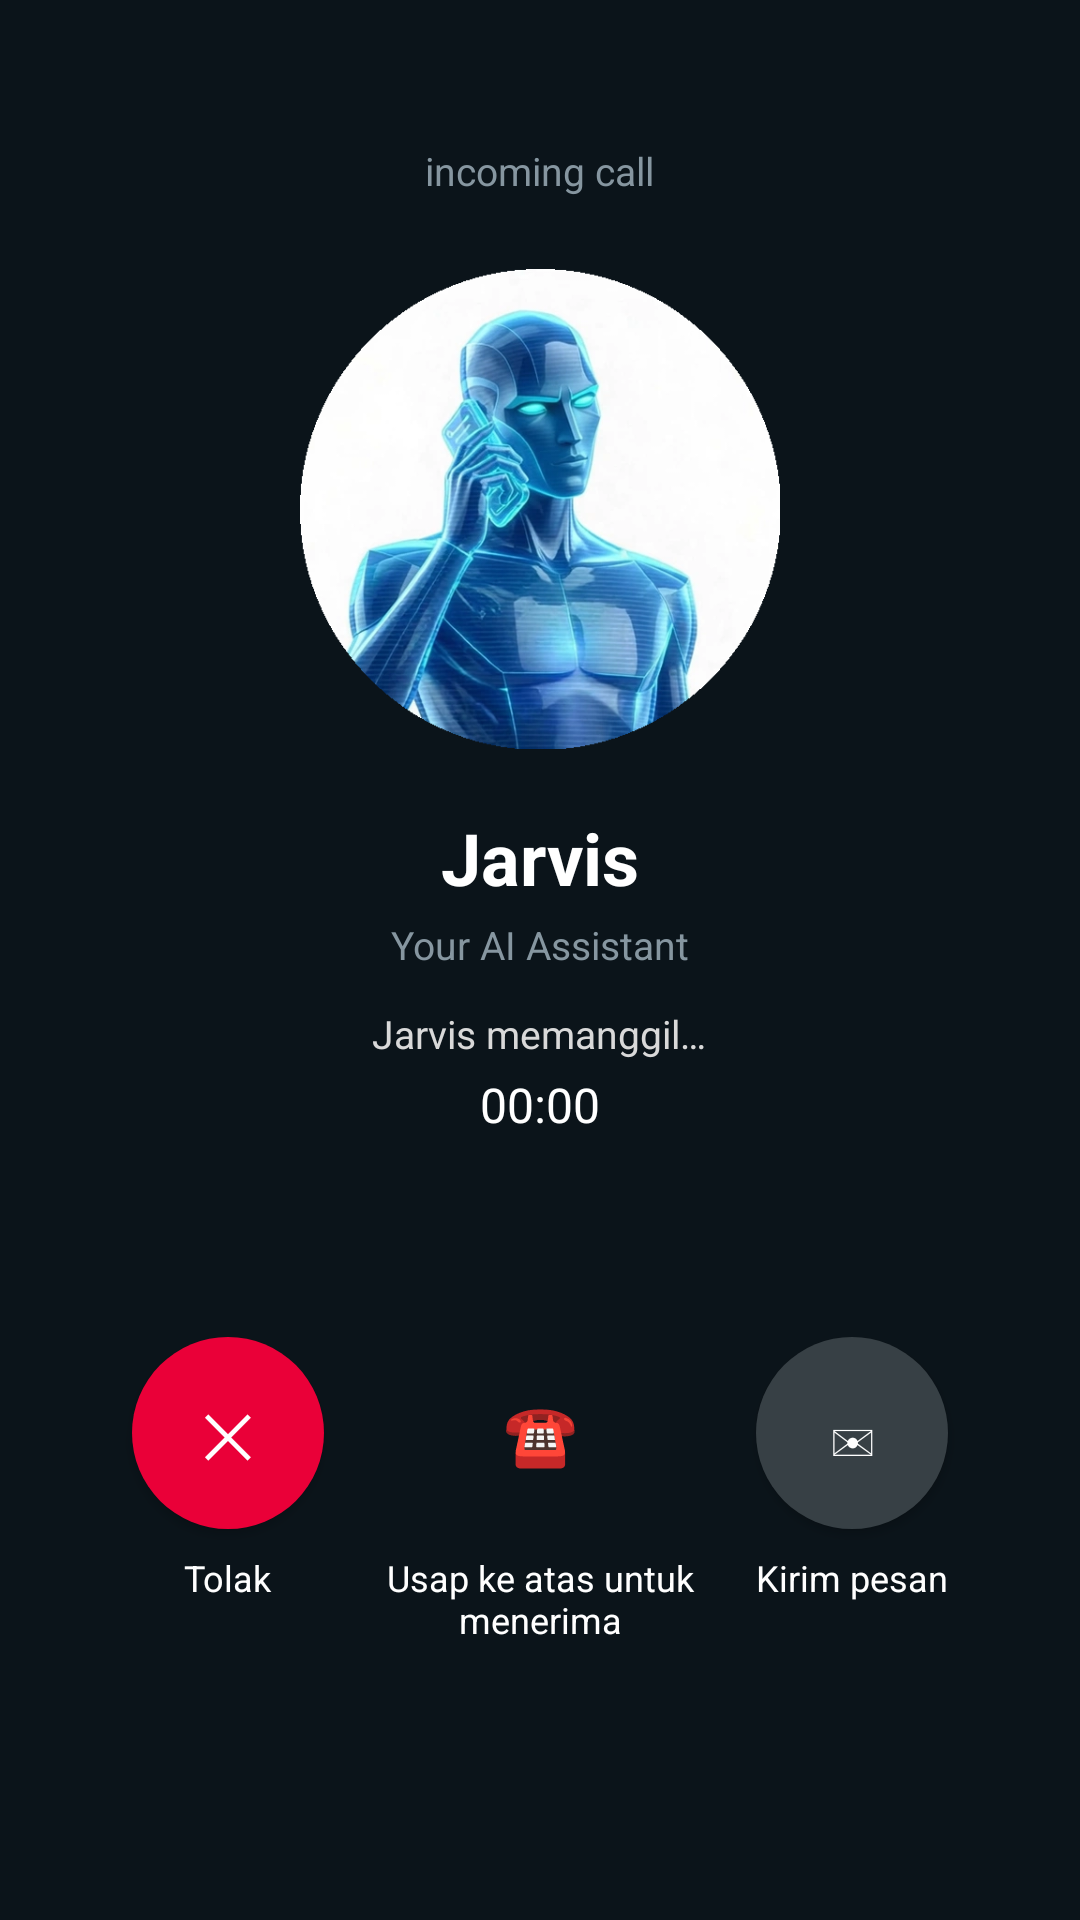

Android layout source for this screen:
<!-- AndroidManifest.xml: application theme Theme.JarvisCall -->
<!-- res/layout/activity_call.xml -->
<?xml version="1.0" encoding="utf-8"?>
<LinearLayout xmlns:android="http://schemas.android.com/apk/res/android"
    android:layout_width="match_parent"
    android:layout_height="match_parent"
    android:background="#0B141A"
    android:gravity="center_horizontal"
    android:orientation="vertical"
    android:padding="24dp">

    <TextView
        android:id="@+id/call_incoming_label"
        android:layout_width="wrap_content"
        android:layout_height="wrap_content"
        android:layout_marginTop="24dp"
        android:text="incoming call"
        android:textColor="#8696A0"
        android:textSize="13sp" />

    <ImageView
        android:id="@+id/caller_avatar"
        android:layout_width="160dp"
        android:layout_height="160dp"
        android:layout_marginTop="24dp"
        android:contentDescription="Avatar Jarvis sedang menelepon"
        android:src="@drawable/caller_avatar" />

    <TextView
        android:id="@+id/caller_name"
        android:layout_width="wrap_content"
        android:layout_height="wrap_content"
        android:layout_marginTop="20dp"
        android:text="Jarvis"
        android:textColor="#FFFFFF"
        android:textSize="24sp"
        android:textStyle="bold" />

    <TextView
        android:id="@+id/caller_subtitle"
        android:layout_width="wrap_content"
        android:layout_height="wrap_content"
        android:layout_marginTop="4dp"
        android:text="Your AI Assistant"
        android:textColor="#8696A0"
        android:textSize="13sp" />

    <TextView
        android:id="@+id/call_state"
        android:layout_width="wrap_content"
        android:layout_height="wrap_content"
        android:layout_marginTop="12dp"
        android:text="Jarvis memanggil…"
        android:textColor="#D9D9D9"
        android:textSize="13sp" />

    <TextView
        android:id="@+id/call_timer"
        android:layout_width="wrap_content"
        android:layout_height="wrap_content"
        android:layout_marginTop="4dp"
        android:text="00:00"
        android:textColor="#FFFFFF"
        android:textSize="16sp" />

    <TextView
        android:id="@+id/call_source"
        android:layout_width="wrap_content"
        android:layout_height="wrap_content"
        android:layout_marginTop="4dp"
        android:textColor="#8696A0"
        android:textSize="11sp" />

    <LinearLayout
        android:id="@+id/ringing_controls"
        android:layout_width="match_parent"
        android:layout_height="wrap_content"
        android:layout_marginTop="48dp"
        android:orientation="horizontal">

        <LinearLayout
            android:layout_width="0dp"
            android:layout_height="wrap_content"
            android:layout_weight="1"
            android:gravity="center_horizontal"
            android:orientation="vertical">

            <Button
                android:id="@+id/btn_decline"
                android:layout_width="64dp"
                android:layout_height="64dp"
                android:background="@drawable/btn_circle_red"
                android:text="✕"
                android:textColor="#FFFFFF"
                android:textSize="20sp" />

            <TextView
                android:layout_width="wrap_content"
                android:layout_height="wrap_content"
                android:layout_marginTop="8dp"
                android:text="Tolak"
                android:textColor="#FFFFFF"
                android:textSize="12sp" />
        </LinearLayout>

        <LinearLayout
            android:layout_width="0dp"
            android:layout_height="wrap_content"
            android:layout_weight="1"
            android:gravity="center_horizontal"
            android:orientation="vertical">

            <Button
                android:id="@+id/btn_accept"
                android:layout_width="64dp"
                android:layout_height="64dp"
                android:background="@drawable/btn_circle_green"
                android:text="☎"
                android:textColor="#FFFFFF"
                android:textSize="20sp" />

            <TextView
                android:id="@+id/accept_hint"
                android:layout_width="wrap_content"
                android:layout_height="wrap_content"
                android:layout_marginTop="8dp"
                android:gravity="center"
                android:text="Usap ke atas untuk menerima"
                android:textColor="#FFFFFF"
                android:textSize="12sp" />
        </LinearLayout>

        <LinearLayout
            android:layout_width="0dp"
            android:layout_height="wrap_content"
            android:layout_weight="1"
            android:gravity="center_horizontal"
            android:orientation="vertical">

            <Button
                android:id="@+id/btn_message"
                android:layout_width="64dp"
                android:layout_height="64dp"
                android:background="@drawable/btn_circle_grey"
                android:text="✉"
                android:textColor="#FFFFFF"
                android:textSize="20sp" />

            <TextView
                android:layout_width="wrap_content"
                android:layout_height="wrap_content"
                android:layout_marginTop="8dp"
                android:text="Kirim pesan"
                android:textColor="#FFFFFF"
                android:textSize="12sp" />
        </LinearLayout>
    </LinearLayout>

    <LinearLayout
        android:id="@+id/in_call_controls"
        android:layout_width="match_parent"
        android:layout_height="wrap_content"
        android:layout_marginTop="32dp"
        android:orientation="horizontal"
        android:visibility="gone">

        <Button
            android:id="@+id/btn_mute"
            android:layout_width="0dp"
            android:layout_height="wrap_content"
            android:layout_marginEnd="8dp"
            android:layout_weight="1"
            android:text="Mute"
            android:textSize="12sp" />

        <Button
            android:id="@+id/btn_speaker"
            android:layout_width="0dp"
            android:layout_height="wrap_content"
            android:layout_marginEnd="8dp"
            android:layout_weight="1"
            android:text="Speaker"
            android:textSize="12sp" />

        <Button
            android:id="@+id/btn_end"
            android:layout_width="0dp"
            android:layout_height="wrap_content"
            android:layout_weight="1"
            android:text="Akhiri"
            android:textSize="12sp" />
    </LinearLayout>

    <Button
        android:id="@+id/btn_open_chat_from_call"
        android:layout_width="match_parent"
        android:layout_height="wrap_content"
        android:layout_marginTop="24dp"
        android:text="Buka Chat"
        android:textSize="12sp"
        android:visibility="gone" />

</LinearLayout>
<!-- resources referenced by this layout -->
<resources>
  <!-- drawable btn_circle_grey (drawable) -->
  <?xml version="1.0" encoding="utf-8"?>
  <shape xmlns:android="http://schemas.android.com/apk/res/android"
      android:shape="oval">
      <solid android:color="#374045" />
  </shape>
  <!-- drawable btn_circle_red (drawable) -->
  <?xml version="1.0" encoding="utf-8"?>
  <shape xmlns:android="http://schemas.android.com/apk/res/android"
      android:shape="oval">
      <solid android:color="#EA0038" />
  </shape>
  <!-- drawable caller_avatar: png bitmap (drawable, 235954 bytes) -->
  <style name="Theme.JarvisCall" parent="Theme.AppCompat.Light.NoActionBar">
          <item name="colorPrimary">#0E4F4F</item>
          <item name="colorPrimaryDark">#0A3A3A</item>
          <item name="colorAccent">#FF6F61</item>
      </style>
</resources>
